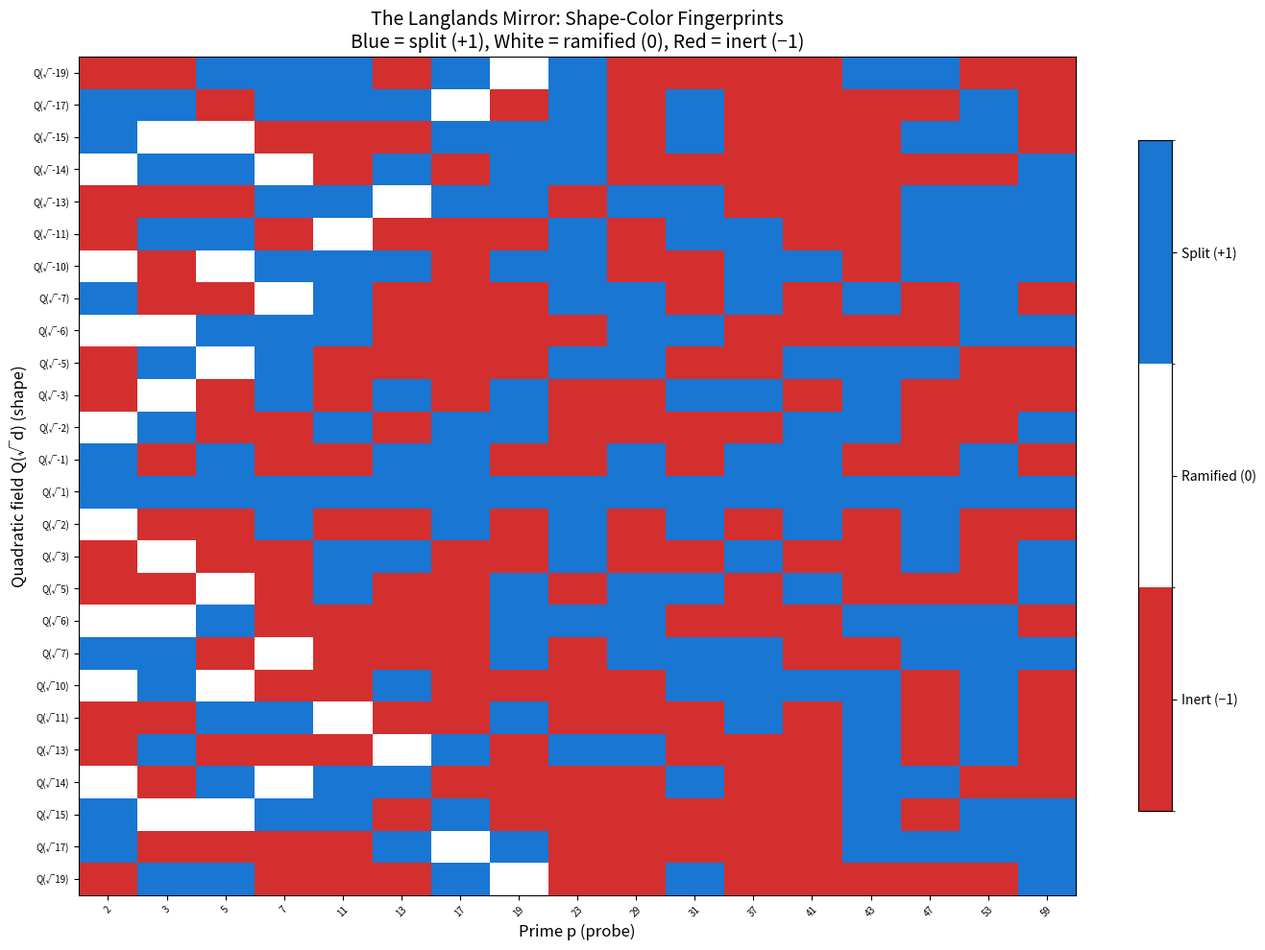
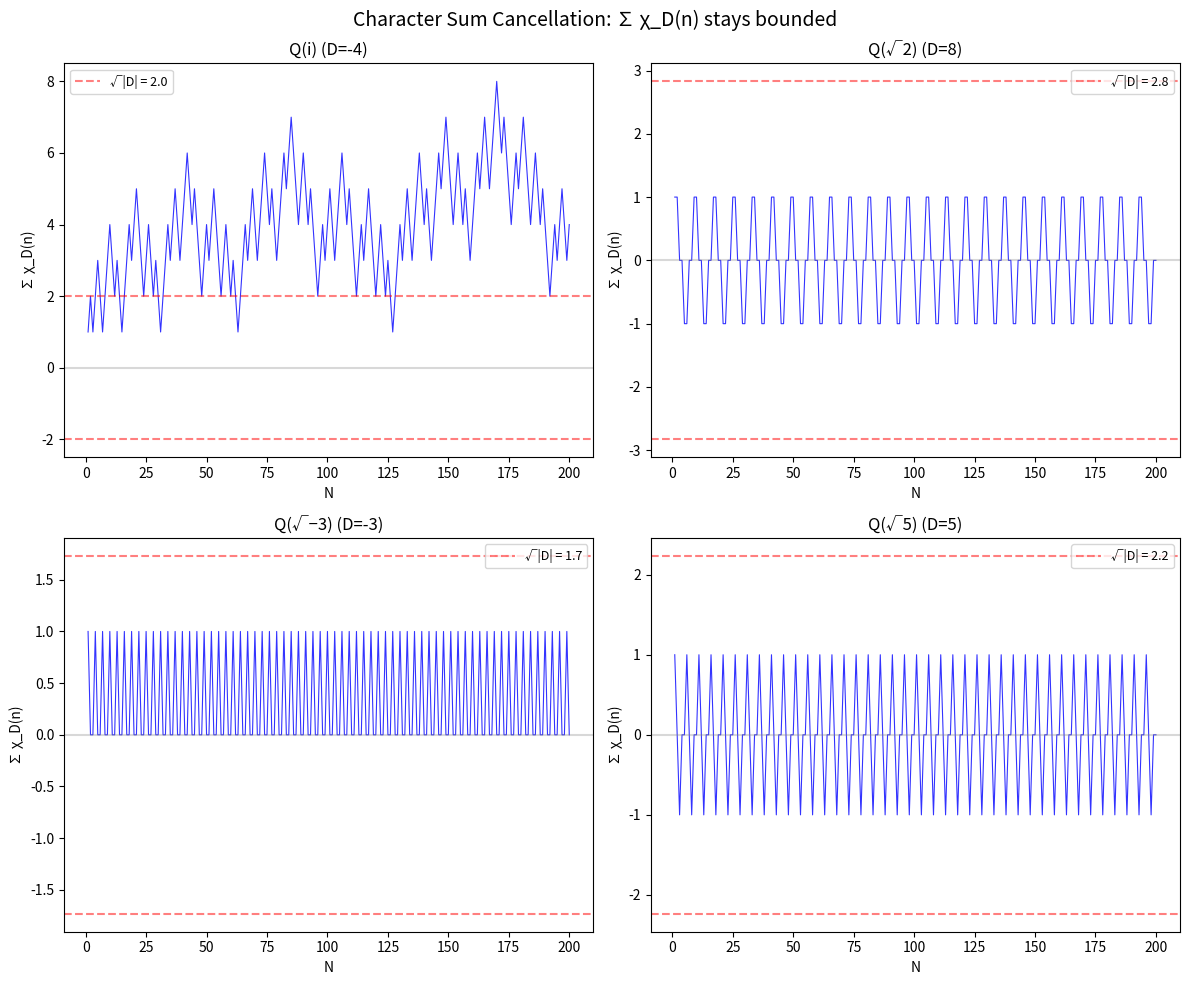

Write Python code to recreate these figures, in order.
#!/usr/bin/env python3
"""
Langlands Mirror Demo: Shape-Color Duality in Arithmetic

Demonstrates the quadratic Langlands correspondence:
  Shape (quadratic field Q(√d)) ↔ Color (Kronecker character χ_D)

The trace function is the Jacobi symbol J(d, n), which encodes
whether primes split, are inert, or ramify in Q(√d).
"""

from math import gcd, isqrt
from typing import List, Tuple, Dict


def is_prime(n: int) -> bool:
    """Check if n is prime."""
    if n < 2:
        return False
    if n < 4:
        return True
    if n % 2 == 0 or n % 3 == 0:
        return False
    i = 5
    while i * i <= n:
        if n % i == 0 or n % (i + 2) == 0:
            return False
        i += 6
    return True


def legendre_symbol(a: int, p: int) -> int:
    """Compute the Legendre symbol (a/p) for odd prime p."""
    if p == 2:
        raise ValueError("p must be odd prime")
    a = a % p
    if a == 0:
        return 0
    # Euler's criterion: (a/p) = a^((p-1)/2) mod p
    result = pow(a, (p - 1) // 2, p)
    return result if result <= 1 else -1


def jacobi_symbol(a: int, n: int) -> int:
    """Compute the Jacobi symbol (a/n) for odd positive n."""
    if n <= 0 or n % 2 == 0:
        if n == 1:
            return 1
        if n == 0:
            return 0
        raise ValueError(f"n must be positive odd, got {n}")
    if n == 1:
        return 1
    a = a % n
    if a == 0:
        return 0 if n > 1 else 1

    result = 1
    while a != 0:
        while a % 2 == 0:
            a //= 2
            if n % 8 in (3, 5):
                result = -result
        a, n = n, a
        if a % 4 == 3 and n % 4 == 3:
            result = -result
        a = a % n
    return result if n == 1 else 0


def kronecker_symbol(d: int, n: int) -> int:
    """Compute the Kronecker symbol (d/n) for any integer d and positive n.
    
    This extends the Jacobi symbol to handle n=2 and even n.
    """
    if n == 0:
        return 1 if abs(d) == 1 else 0
    if n == 1:
        return 1

    result = 1
    # Handle sign of n
    if n < 0:
        n = -n
        if d < 0:
            result = -result

    # Factor out powers of 2
    v = 0
    while n % 2 == 0:
        v += 1
        n //= 2

    if v > 0:
        if d % 2 == 0:
            result *= 0
            return 0
        if v % 2 == 1:
            # (d/2) depends on d mod 8
            if d % 8 in (3, 5):
                result *= -1

    if n == 1:
        return result

    return result * jacobi_symbol(d, n)


def quad_discriminant(d: int) -> int:
    """Fundamental discriminant of Q(√d).
    D = d if d ≡ 1 (mod 4), else D = 4d.
    """
    if d % 4 == 1:
        return d
    return 4 * d


def primes_up_to(n: int) -> List[int]:
    """List of primes up to n via sieve."""
    if n < 2:
        return []
    sieve = [True] * (n + 1)
    sieve[0] = sieve[1] = False
    for i in range(2, isqrt(n) + 1):
        if sieve[i]:
            for j in range(i*i, n + 1, i):
                sieve[j] = False
    return [i for i in range(n + 1) if sieve[i]]


def demonstrate_shape_color_matching():
    """Demonstrate the shape-color correspondence for small quadratic fields."""
    print("=" * 70)
    print("LANGLANDS MIRROR: Shape-Color Correspondence for Quadratic Fields")
    print("=" * 70)

    squarefree_d = [-3, -2, -1, 2, 3, 5, 6, 7, -5, -7, 13, -11]
    primes = primes_up_to(30)

    for d in squarefree_d:
        D = quad_discriminant(d)
        print(f"\n{'─' * 60}")
        print(f"Shape: Q(√{d})  |  Discriminant D = {D}")
        print(f"{'─' * 60}")

        split = []
        inert = []
        ramified = []

        for p in primes:
            val = kronecker_symbol(d, p)
            if val == 1:
                split.append(p)
            elif val == -1:
                inert.append(p)
            else:
                ramified.append(p)

        print(f"  Color χ_D at primes: {[kronecker_symbol(d, p) for p in primes[:10]]}")
        print(f"  Split primes (χ=+1):   {split}")
        print(f"  Inert primes (χ=-1):   {inert}")
        print(f"  Ramified primes (χ=0): {ramified}")


def verify_reciprocity():
    """Verify quadratic reciprocity: J(p,q)·J(q,p) = (-1)^((p-1)/2·(q-1)/2)."""
    print("\n" + "=" * 70)
    print("MIRROR RECIPROCITY: Quadratic Reciprocity Verification")
    print("=" * 70)

    odd_primes = [p for p in primes_up_to(30) if p > 2]
    all_pass = True

    for i, p in enumerate(odd_primes):
        for q in odd_primes[i+1:]:
            jp_q = jacobi_symbol(p, q)
            jq_p = jacobi_symbol(q, p)
            product = jp_q * jq_p
            expected = (-1) ** (((p - 1) // 2) * ((q - 1) // 2))

            if product != expected:
                print(f"  FAIL: p={p}, q={q}: J(p,q)·J(q,p) = {product} ≠ {expected}")
                all_pass = False

    if all_pass:
        print(f"  ✓ Quadratic reciprocity verified for all pairs of odd primes ≤ 30")


def verify_multiplicativity():
    """Verify complete multiplicativity of the Kronecker character."""
    print("\n" + "=" * 70)
    print("MULTIPLICATIVITY: J(d, mn) = J(d, m) · J(d, n)")
    print("=" * 70)

    test_d = [-1, 2, -3, 5, 7]
    all_pass = True

    for d in test_d:
        for m in range(1, 20):
            for n in range(1, 20):
                lhs = kronecker_symbol(d, m * n)
                rhs = kronecker_symbol(d, m) * kronecker_symbol(d, n)
                if lhs != rhs:
                    print(f"  FAIL: d={d}, m={m}, n={n}: J(d,mn)={lhs} ≠ J(d,m)·J(d,n)={rhs}")
                    all_pass = False

    if all_pass:
        print(f"  ✓ Multiplicativity verified for d ∈ {test_d}, m,n ∈ [1,19]")


def character_sum_demo():
    """Demonstrate character sum cancellation and the Pólya–Vinogradov phenomenon."""
    print("\n" + "=" * 70)
    print("CHARACTER SUMS: ∑ χ_d(n) for n = 1 to N")
    print("=" * 70)

    test_cases = [(-1, "Q(i)"), (2, "Q(√2)"), (-3, "Q(√-3)"), (5, "Q(√5)")]

    for d, name in test_cases:
        D = quad_discriminant(d)
        partial_sums = []
        running_sum = 0
        N = 100

        for n in range(1, N + 1):
            running_sum += kronecker_symbol(d, n)
            partial_sums.append(running_sum)

        max_sum = max(abs(s) for s in partial_sums)
        bound = abs(D) ** 0.5
        print(f"\n  {name} (D={D}):")
        print(f"    Partial sums S(d, N) for N=1..{N}:")
        print(f"    First 20: {partial_sums[:20]}")
        print(f"    Max |S(d,N)| = {max_sum}")
        print(f"    √|D| = {bound:.2f}")
        print(f"    Pólya–Vinogradov bound ≈ √|D|·log|D| = {bound * (abs(D)**0.3 if abs(D) > 1 else 1):.2f}")


def class_number_formula_test():
    """Test Dirichlet's class number formula for imaginary quadratic fields.
    h(d) = -(1/D) · ∑_{a=1}^{|D|-1} a · χ_D(a)  for D < 0
    """
    print("\n" + "=" * 70)
    print("CLASS NUMBER FORMULA: h(d) = -(1/D) · ∑ a·χ_D(a)")
    print("=" * 70)

    # Known class numbers for imaginary quadratic fields
    known_class_numbers = {
        -1: 1, -2: 1, -3: 1, -5: 2, -6: 2, -7: 1,
        -10: 2, -11: 1, -13: 2, -14: 4, -15: 2
    }

    for d, expected_h in sorted(known_class_numbers.items()):
        D = quad_discriminant(d)
        # Compute -(1/D) · ∑_{a=1}^{|D|-1} a · χ_D(a)
        char_sum = sum(a * kronecker_symbol(D, a) for a in range(1, abs(D)))
        # h = |char_sum| / |D| for D < -4; adjust by w for D = -3, -4
        w = 6 if D == -3 else (4 if D == -4 else 2)
        computed_h = w * abs(char_sum) / (2 * abs(D))

        status = "✓" if abs(computed_h - expected_h) < 0.001 else "✗"
        print(f"  {status} d={d:>3}, D={D:>4}: h = {computed_h:.0f} (expected {expected_h})  [Σa·χ(a) = {char_sum}]")



def prime_density_demo():
    """Demonstrate that split primes have density 1/2 (Chebotarev for quadratic case)."""
    print("\n" + "=" * 70)
    print("PRIME DENSITY: Split primes have density 1/2")
    print("=" * 70)

    test_d = [-1, 2, -3, 5]
    N = 10000

    all_primes = primes_up_to(N)

    for d in test_d:
        D = quad_discriminant(d)
        # Exclude ramified primes (those dividing D)
        good_primes = [p for p in all_primes if D % p != 0]
        split_count = sum(1 for p in good_primes if kronecker_symbol(d, p) == 1)
        total = len(good_primes)
        ratio = split_count / total if total > 0 else 0

        print(f"  d={d:>3} (D={D:>4}): {split_count}/{total} = {ratio:.4f} split "
              f"(deviation from 1/2: {abs(ratio - 0.5):.4f})")


if __name__ == "__main__":
    demonstrate_shape_color_matching()
    verify_reciprocity()
    verify_multiplicativity()
    character_sum_demo()
    class_number_formula_test()
    prime_density_demo()


#!/usr/bin/env python3
"""
Visualization: The Quadratic Langlands Mirror

Generates a heatmap of Kronecker character values J(d, p) for
squarefree d vs. primes p, showing the "fingerprint" of each
quadratic field.
"""

import matplotlib
matplotlib.use('Agg')
import matplotlib.pyplot as plt
import matplotlib.colors as mcolors
import numpy as np
from math import gcd, isqrt


def jacobi_symbol(a: int, n: int) -> int:
    if n <= 0 or n % 2 == 0:
        return 1 if n == 1 else 0
    if n == 1:
        return 1
    a = a % n
    if a == 0:
        return 0 if n > 1 else 1
    result = 1
    while a != 0:
        while a % 2 == 0:
            a //= 2
            if n % 8 in (3, 5):
                result = -result
        a, n = n, a
        if a % 4 == 3 and n % 4 == 3:
            result = -result
        a = a % n
    return result if n == 1 else 0


def kronecker_symbol(d: int, n: int) -> int:
    if n == 0:
        return 1 if abs(d) == 1 else 0
    if n == 1:
        return 1
    result = 1
    v = 0
    temp_n = n
    while temp_n % 2 == 0:
        v += 1
        temp_n //= 2
    if v > 0:
        if d % 2 == 0:
            return 0
        if v % 2 == 1:
            if d % 8 in (3, 5):
                result = -1
    if temp_n == 1:
        return result
    return result * jacobi_symbol(d, temp_n)


def sieve_primes(n: int):
    if n < 2:
        return []
    sieve = [True] * (n + 1)
    sieve[0] = sieve[1] = False
    for i in range(2, isqrt(n) + 1):
        if sieve[i]:
            for j in range(i*i, n + 1, i):
                sieve[j] = False
    return [i for i in range(n + 1) if sieve[i]]


def is_squarefree(n: int) -> bool:
    if n == 0:
        return False
    n = abs(n)
    for p in range(2, isqrt(n) + 1):
        if n % (p * p) == 0:
            return False
    return True


def main():
    # Select squarefree integers
    d_values = sorted([d for d in range(-20, 21) if d != 0 and is_squarefree(d)])
    primes = sieve_primes(60)

    # Build the character matrix
    matrix = np.zeros((len(d_values), len(primes)))
    for i, d in enumerate(d_values):
        for j, p in enumerate(primes):
            matrix[i, j] = kronecker_symbol(d, p)

    # Create the heatmap
    fig, ax = plt.subplots(figsize=(14, 10))

    cmap = mcolors.ListedColormap(['#d32f2f', '#ffffff', '#1976d2'])
    bounds = [-1.5, -0.5, 0.5, 1.5]
    norm = mcolors.BoundaryNorm(bounds, cmap.N)

    im = ax.imshow(matrix, cmap=cmap, norm=norm, aspect='auto', interpolation='nearest')

    ax.set_xticks(range(len(primes)))
    ax.set_xticklabels([str(p) for p in primes], fontsize=7, rotation=45)
    ax.set_yticks(range(len(d_values)))
    ax.set_yticklabels([f"Q(√{d})" for d in d_values], fontsize=7)

    ax.set_xlabel("Prime p (probe)", fontsize=12)
    ax.set_ylabel("Quadratic field Q(√d) (shape)", fontsize=12)
    ax.set_title("The Langlands Mirror: Shape-Color Fingerprints\n"
                 "Blue = split (+1), White = ramified (0), Red = inert (−1)",
                 fontsize=14)

    cbar = plt.colorbar(im, ax=ax, ticks=[-1, 0, 1], shrink=0.8)
    cbar.ax.set_yticklabels(['Inert (−1)', 'Ramified (0)', 'Split (+1)'])

    plt.tight_layout()
    plt.savefig('langlands_mirror_heatmap.png', dpi=150, bbox_inches='tight')
    print("Saved: langlands_mirror_heatmap.png")

    # Second plot: character sums
    fig2, axes = plt.subplots(2, 2, figsize=(12, 10))

    test_fields = [(-1, "Q(i)"), (2, "Q(√2)"), (-3, "Q(√−3)"), (5, "Q(√5)")]
    N = 200

    for ax, (d, name) in zip(axes.flat, test_fields):
        partial_sums = []
        running = 0
        for n in range(1, N + 1):
            running += kronecker_symbol(d, n)
            partial_sums.append(running)

        D = d if d % 4 == 1 else 4 * d
        bound = abs(D) ** 0.5

        ax.plot(range(1, N + 1), partial_sums, 'b-', linewidth=0.8, alpha=0.8)
        ax.axhline(y=bound, color='r', linestyle='--', alpha=0.5, label=f'√|D| = {bound:.1f}')
        ax.axhline(y=-bound, color='r', linestyle='--', alpha=0.5)
        ax.axhline(y=0, color='gray', linestyle='-', alpha=0.3)
        ax.set_title(f"{name} (D={D})", fontsize=12)
        ax.set_xlabel("N")
        ax.set_ylabel("∑ χ_D(n)")
        ax.legend(fontsize=9)

    fig2.suptitle("Character Sum Cancellation: ∑ χ_D(n) stays bounded", fontsize=14)
    plt.tight_layout()
    plt.savefig('character_sums.png', dpi=150, bbox_inches='tight')
    print("Saved: character_sums.png")


if __name__ == "__main__":
    main()
